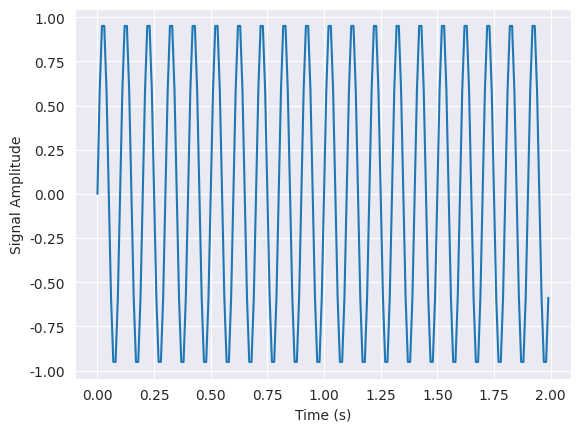

The script that saved this image:
# ============================================================
# SciPy FFT (Fast Fourier Transform) Example
# ============================================================
#
# PURPOSE OF THIS PROGRAM:
# ------------------------
# This program generates a sine wave signal and visualizes it.
# Such signals are commonly used in:
#   1. Digital Signal Processing (DSP)
#   2. Audio Processing
#   3. Communication Systems
#   4. Image Processing
#   5. Machine Learning feature extraction
#
# Before applying FFT, we first need a signal.
# This code creates a pure sine wave that can later be transformed
# from the TIME DOMAIN to the FREQUENCY DOMAIN using FFT.
#
# FFT = Fast Fourier Transform
# It is an optimized algorithm used to calculate DFT
# (Discrete Fourier Transform).
#
# Time Domain:
#   Shows how signal amplitude changes over time.
#
# Frequency Domain:
#   Shows which frequencies are present in the signal.
#
# Example:
# A musical sound may look complicated in the time domain,
# but FFT can reveal that it consists of frequencies like:
# 100 Hz, 500 Hz, 1000 Hz, etc.
#
# Interview Question:
# Q: Why do we use FFT instead of DFT directly?
# A:
#    DFT complexity  = O(N²)
#    FFT complexity  = O(N log N)
#    FFT is much faster for large datasets.
#
# ============================================================

# NumPy is used for numerical computations
import numpy as np

# Seaborn improves graph appearance.
import seaborn as sns

# pyplot is used for plotting graphs.
from matplotlib import pyplot as plt

# Apply darkgrid style to plots.
# Makes graphs easier to read.
sns.set_style("darkgrid")

# ============================================================
# SIGNAL PARAMETERS
# ============================================================

# Frequency of sine wave in Hertz (Hz)
#
# Meaning:
# A frequency of 10 Hz means the wave completes 10 full cycles every second.
#
# Q: What is Hertz?
# A: Number of cycles per second.
frequency = 10


# Sampling Rate
#
# Number of samples collected per second.
#
# Here:
# sample_rate = 100
#
# Means:
# We record 100 data points every second.
#
# Importance:
# Sampling rate must be sufficiently high
# to capture the signal accurately.
#
# Nyquist Theorem:
# Sampling Rate >= 2 × Highest Frequency
#
# Here:
# Highest Frequency = 10 Hz
# Minimum Required Sampling Rate = 20 Hz
#
# We are using 100 Hz, which is safe.

sample_rate = 100


# ============================================================
# TIME AXIS GENERATION
# ============================================================

# np.linspace(start, stop, num_points, endpoint=False)
#
# Creates evenly spaced time values.
#
# Parameters:
# start = 0 seconds
# stop = 2 seconds
# num_points → total number of values to generate between start and stop
# num_points = 2 * sample_rate
#
# Since sample_rate = 100,
# total samples = 200
#
# endpoint=False excludes the last point (2 sec)
#
# Why?
# To avoid duplicating the first point of the next cycle.
#
# Result:
# t contains:
# [0.00, 0.01, 0.02, ..., 1.99]
#
# Interview Question:
# Q: Why use endpoint=False?
# A: To prevent duplicate sample points in periodic signals.
t = np.linspace(0, 2, 2 * sample_rate, endpoint=False)


# ============================================================
# GENERATING SINE WAVE
# ============================================================

# Formula:
#
# a = sin(2πft)
#
# where:
# f = frequency
# t = time
#
# Components:
#
# np.pi
#   Mathematical constant π ≈ 3.14159
#
# 2 * np.pi
#   Converts frequency into radians.
#
# frequency * 2 * np.pi * t
#   Angular position at each time instant.
#
# np.sin(...)
#   Calculates sine value.
#
# Result:
# Creates a 10 Hz sine wave.
#
# Interview Question:
# Q: Why is 2π used?
# A: One complete cycle equals 2π radians.
a = np.sin(frequency * 2 * np.pi * t)


# ============================================================
# PLOTTING THE SIGNAL
# ============================================================

# Plot signal amplitude against time.
#
# X-axis:
#   Time (seconds)
#
# Y-axis:
#   Signal amplitude
#
# This visualization is called the
# TIME DOMAIN REPRESENTATION.
plt.plot(t, a)


# Label x-axis.
#
# Important:
# Always label axes for clarity.
plt.xlabel('Time (s)')


# Label y-axis.
plt.ylabel("Signal Amplitude")


# Display graph.
plt.show()


# ============================================================
# INTERVIEW QUESTIONS & ANSWERS
# ============================================================

# Q1: What is Fourier Transform?
#
# A:
# A mathematical technique that converts a signal
# from time domain to frequency domain.


# Q2: What is FFT?
#
# A:
# FFT (Fast Fourier Transform) is a fast algorithm
# used to compute DFT efficiently.


# Q3: What is DFT?
#
# A:
# Discrete Fourier Transform converts discrete-time
# signals into frequency components.


# Q4: Difference between DFT and FFT?
#
# A:
# DFT:
#    Mathematical transformation.
#
# FFT:
#    Efficient algorithm to compute DFT.


# Q5: What is the Time Domain?
#
# A:
# Representation of a signal with respect to time.


# Q6: What is the Frequency Domain?
#
# A:
# Representation showing frequencies present
# inside a signal.


# Q7: Why is FFT important?
#
# A:
# It helps identify hidden frequencies inside signals,
# making analysis easier.


# Q8: Applications of FFT?
#
# A:
# - Audio compression
# - Speech recognition
# - Medical ECG analysis
# - Image processing
# - Radar systems
# - Wireless communication
# - Machine Learning feature extraction


# Q9: Why do we generate a sine wave before FFT?
#
# A:
# Because a sine wave contains a known frequency.
# After FFT, we can verify whether FFT correctly
# identifies that frequency.


# Q10: What will FFT output for this signal?
#
# A:
# Since signal frequency = 10 Hz,
# FFT will show a major peak near 10 Hz.
